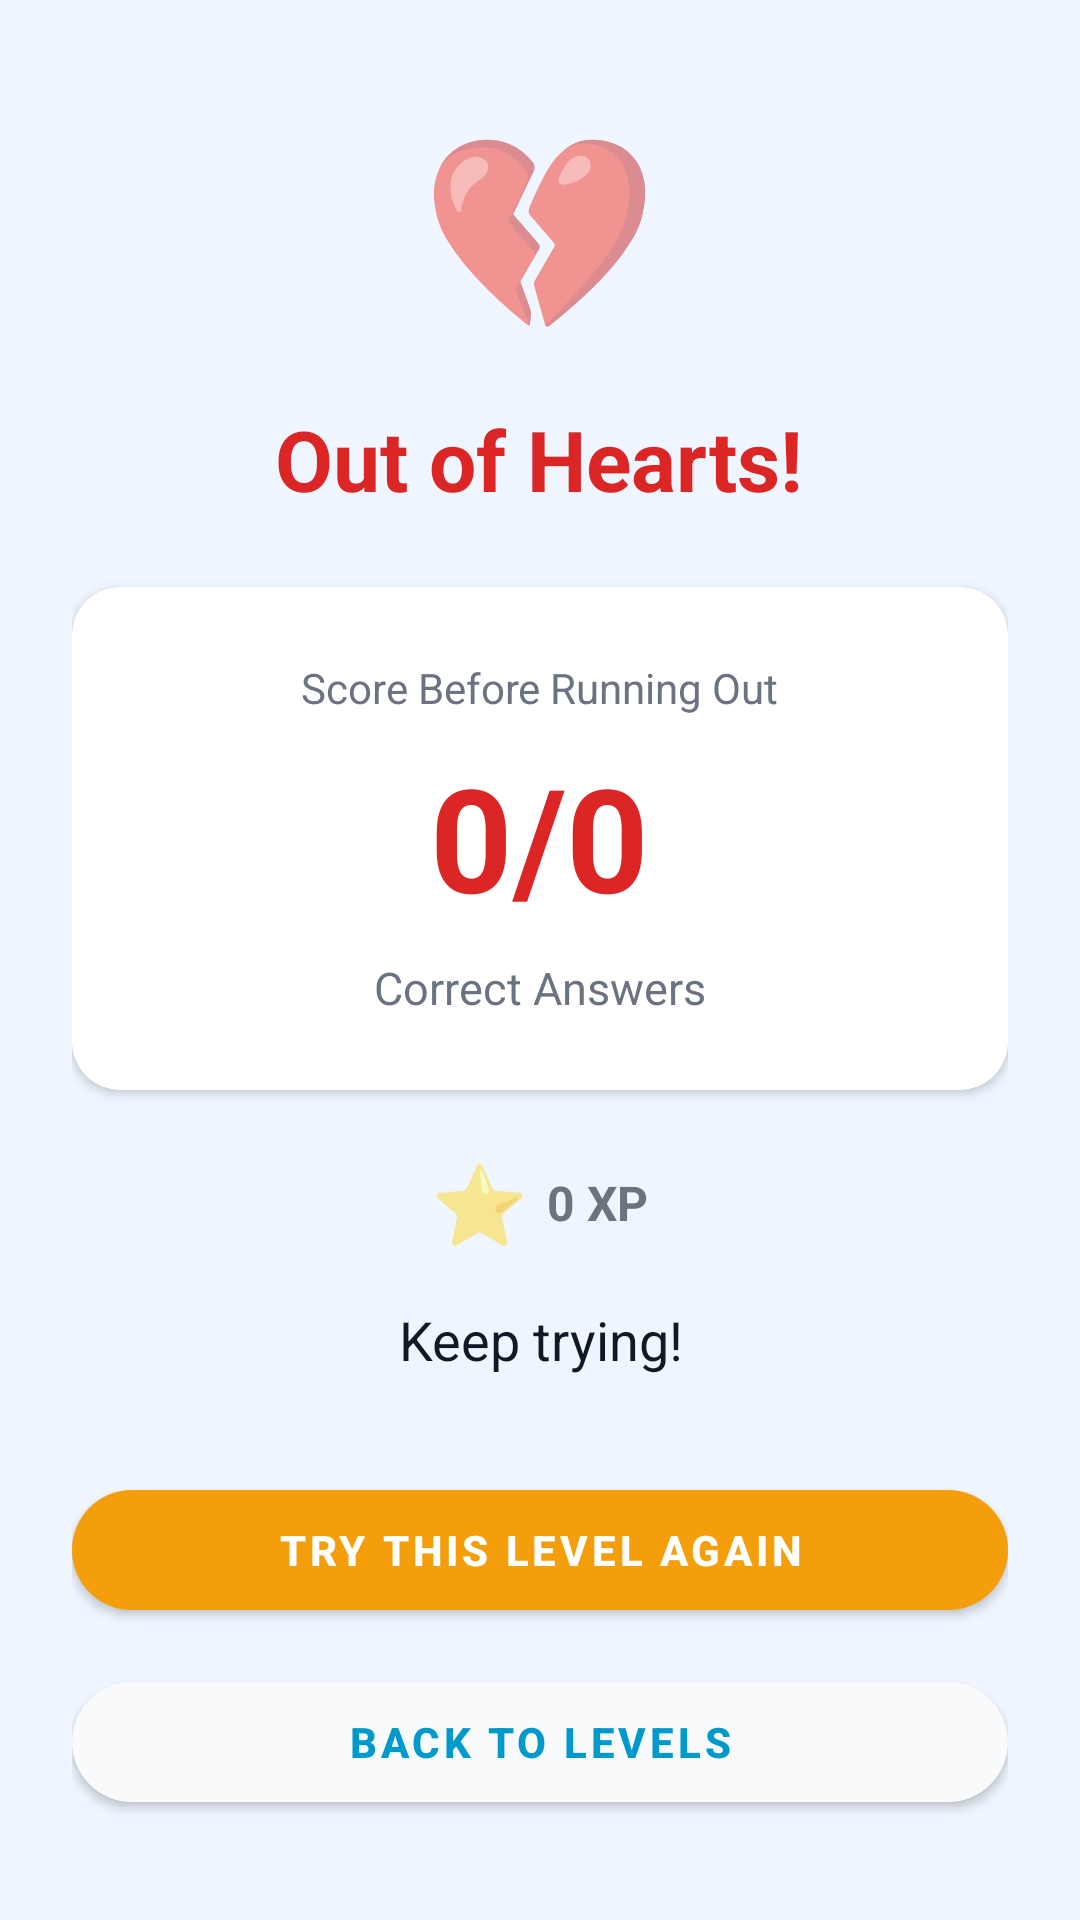

The Android layout XML behind this screen, and the referenced resources:
<!-- AndroidManifest.xml: application theme Theme.Stutter -->
<!-- res/layout/fragment_game_over.xml -->
<?xml version="1.0" encoding="utf-8"?>
<LinearLayout xmlns:android="http://schemas.android.com/apk/res/android"
    xmlns:app="http://schemas.android.com/apk/res-auto"
    android:layout_width="match_parent"
    android:layout_height="match_parent"
    android:orientation="vertical"
    android:gravity="center"
    android:padding="24dp"
    android:background="?attr/appBackground">

    <TextView
        android:layout_width="wrap_content"
        android:layout_height="wrap_content"
        android:text="💔"
        android:textSize="64sp"
        android:layout_marginBottom="16dp"/>

    <TextView
        android:id="@+id/tvTitle"
        android:layout_width="wrap_content"
        android:layout_height="wrap_content"
        android:text="Out of Hearts!"
        android:textSize="28sp"
        android:textStyle="bold"
        android:textColor="@color/accent_red"
        android:layout_marginBottom="24dp"/>

    
    <androidx.cardview.widget.CardView
        android:layout_width="match_parent"
        android:layout_height="wrap_content"
        android:layout_marginBottom="20dp"
        android:elevation="2dp"
        app:cardCornerRadius="16dp"
        app:cardBackgroundColor="?attr/appCard">

        <LinearLayout
            android:layout_width="match_parent"
            android:layout_height="wrap_content"
            android:orientation="vertical"
            android:padding="24dp"
            android:gravity="center">

            <TextView
                android:layout_width="wrap_content"
                android:layout_height="wrap_content"
                android:text="Score Before Running Out"
                android:textSize="14sp"
                android:textColor="?attr/appTextSecondary"
                android:layout_marginBottom="8dp"/>

            <TextView
                android:id="@+id/tvScore"
                android:layout_width="wrap_content"
                android:layout_height="wrap_content"
                android:text="0/0"
                android:textSize="48sp"
                android:textStyle="bold"
                android:textColor="@color/accent_red"
                android:layout_marginBottom="8dp"/>

            <TextView
                android:id="@+id/tvScoreLabel"
                android:layout_width="wrap_content"
                android:layout_height="wrap_content"
                android:text="Correct Answers"
                android:textSize="15sp"
                android:textColor="?attr/appTextSecondary"/>

        </LinearLayout>
    </androidx.cardview.widget.CardView>

    
    <LinearLayout
        android:layout_width="match_parent"
        android:layout_height="wrap_content"
        android:orientation="horizontal"
        android:gravity="center"
        android:layout_marginBottom="16dp">

        <TextView
            android:layout_width="wrap_content"
            android:layout_height="wrap_content"
            android:text="⭐ "
            android:textSize="26sp"/>

        <TextView
            android:layout_width="wrap_content"
            android:layout_height="wrap_content"
            android:text="0 XP"
            android:textSize="16sp"
            android:textStyle="bold"
            android:textColor="?attr/appTextSecondary"/>

    </LinearLayout>

    <TextView
        android:id="@+id/tvMessage"
        android:layout_width="wrap_content"
        android:layout_height="wrap_content"
        android:text="Keep trying!"
        android:textSize="18sp"
        android:textColor="?attr/appTextPrimary"
        android:gravity="center"
        android:layout_marginBottom="32dp"/>

    <com.google.android.material.button.MaterialButton
        android:id="@+id/btnTryAgain"
        android:layout_width="match_parent"
        android:layout_height="52dp"
        android:text="Try This Level Again"
        android:textColor="@android:color/white"
        android:textStyle="bold"
        android:layout_marginBottom="12dp"
        app:backgroundTint="@color/accent_amber"
        app:cornerRadius="26dp"/>

    <com.google.android.material.button.MaterialButton
        android:id="@+id/btnBack"
        android:layout_width="match_parent"
        android:layout_height="52dp"
        android:text="Back to Levels"
        android:textColor="@android:color/holo_blue_dark"
        android:textStyle="bold"
        app:backgroundTint="?attr/appSurfaceVariant"
        app:cornerRadius="26dp"/>

</LinearLayout>
<!-- resources referenced by this layout -->
<resources>
  <color name="accent_amber">#F59E0B</color>
  <color name="accent_red">#DC2626</color>
  <style name="Theme.Stutter" parent="Theme.MaterialComponents.DayNight.NoActionBar">
  
          
          <item name="colorPrimary">@color/brand_blue</item>
          <item name="colorPrimaryVariant">@color/brand_blue_dark</item>
          <item name="colorOnPrimary">@android:color/white</item>
          <item name="colorSecondary">@color/brand_blue</item>
          <item name="colorOnSecondary">@android:color/white</item>
  
          
          <item name="appBackground">@color/light_background</item>
          <item name="appSurface">@color/light_surface</item>
          <item name="appSurfaceVariant">@color/light_surface_variant</item>
          <item name="appCard">@color/light_card</item>
          <item name="appNav">@color/light_nav</item>
          <item name="appHeader">@color/light_header</item>
          <item name="appDivider">@color/light_divider</item>
  
          
          <item name="appTextPrimary">@color/light_text_primary</item>
          <item name="appTextSecondary">@color/light_text_secondary</item>
          <item name="appTextHint">@color/light_text_hint</item>
  
          
          <item name="colorControlActivated">@color/brand_blue</item>
  
      </style>
  <color name="brand_blue">#2563EB</color>
  <color name="brand_blue_dark">#1d5dea</color>
  <color name="light_background">#EFF6FF</color>
  <color name="light_surface">#FFFFFF</color>
  <color name="light_surface_variant">#F9FAFB</color>
  <color name="light_card">#FFFFFF</color>
  <color name="light_nav">#FFFFFF</color>
  <color name="light_header">#FFFFFF</color>
  <color name="light_divider">#F3F4F6</color>
  <color name="light_text_primary">#111827</color>
  <color name="light_text_secondary">#6B7280</color>
  <color name="light_text_hint">#9CA3AF</color>
</resources>
